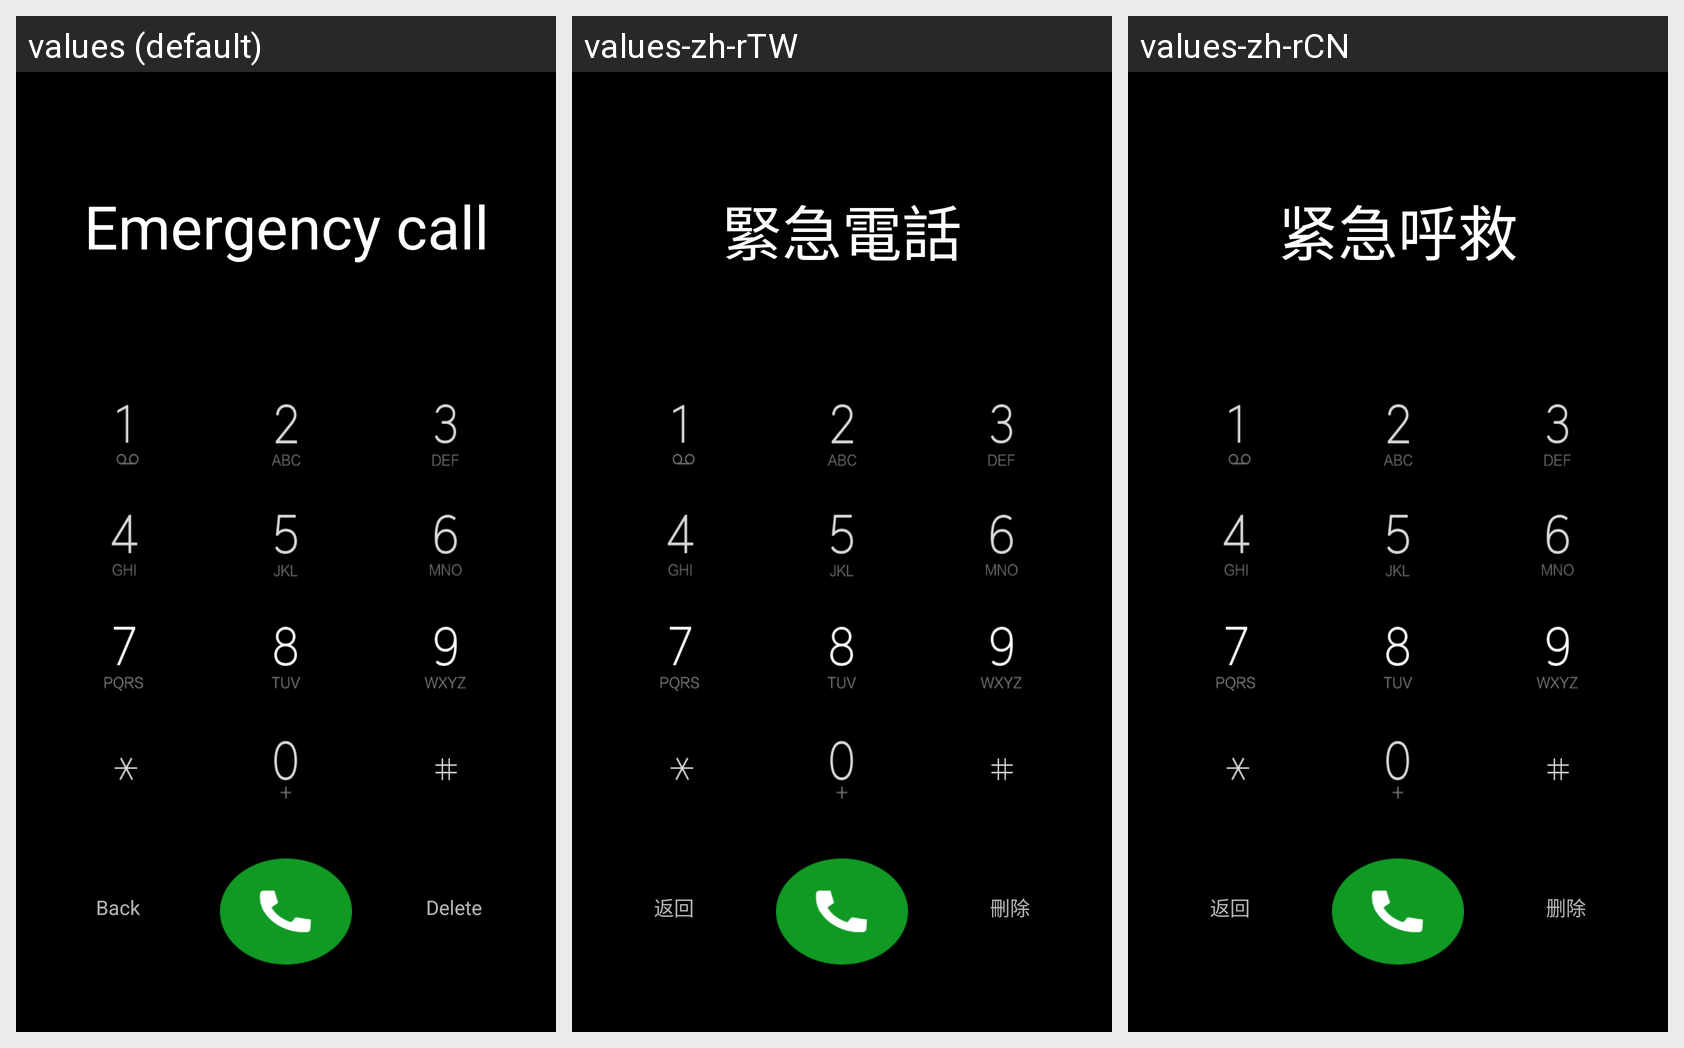

Strings drawn on this Android screen and how each of the app's shown locales translates them:
Android screen res/layout/emergency_dialer.xml rendered under 3 locales, left to right: values (default), values-zh-rTW, values-zh-rCN. Device: Nexus 5 (rendered at 1080×1920; each locale shown at half size, 540×960, under a caption strip naming it); theme Theme.MaterialComponents.DayNight.NoActionBar.
Strings drawn on this screen, with the default value and each locale's value (text and hints the layout hard-codes, and strings that could not be matched under every locale, appear in the picture but are not listed):

emergency_enable_radio_dialog_title
  values: Emergency call
  values-zh-rTW: 緊急電話
  values-zh-rCN: 紧急呼救

back
  values: Back
  values-zh-rTW: 返回
  values-zh-rCN: 返回

delete
  values: Delete
  values-zh-rTW: 刪除
  values-zh-rCN: 删除
